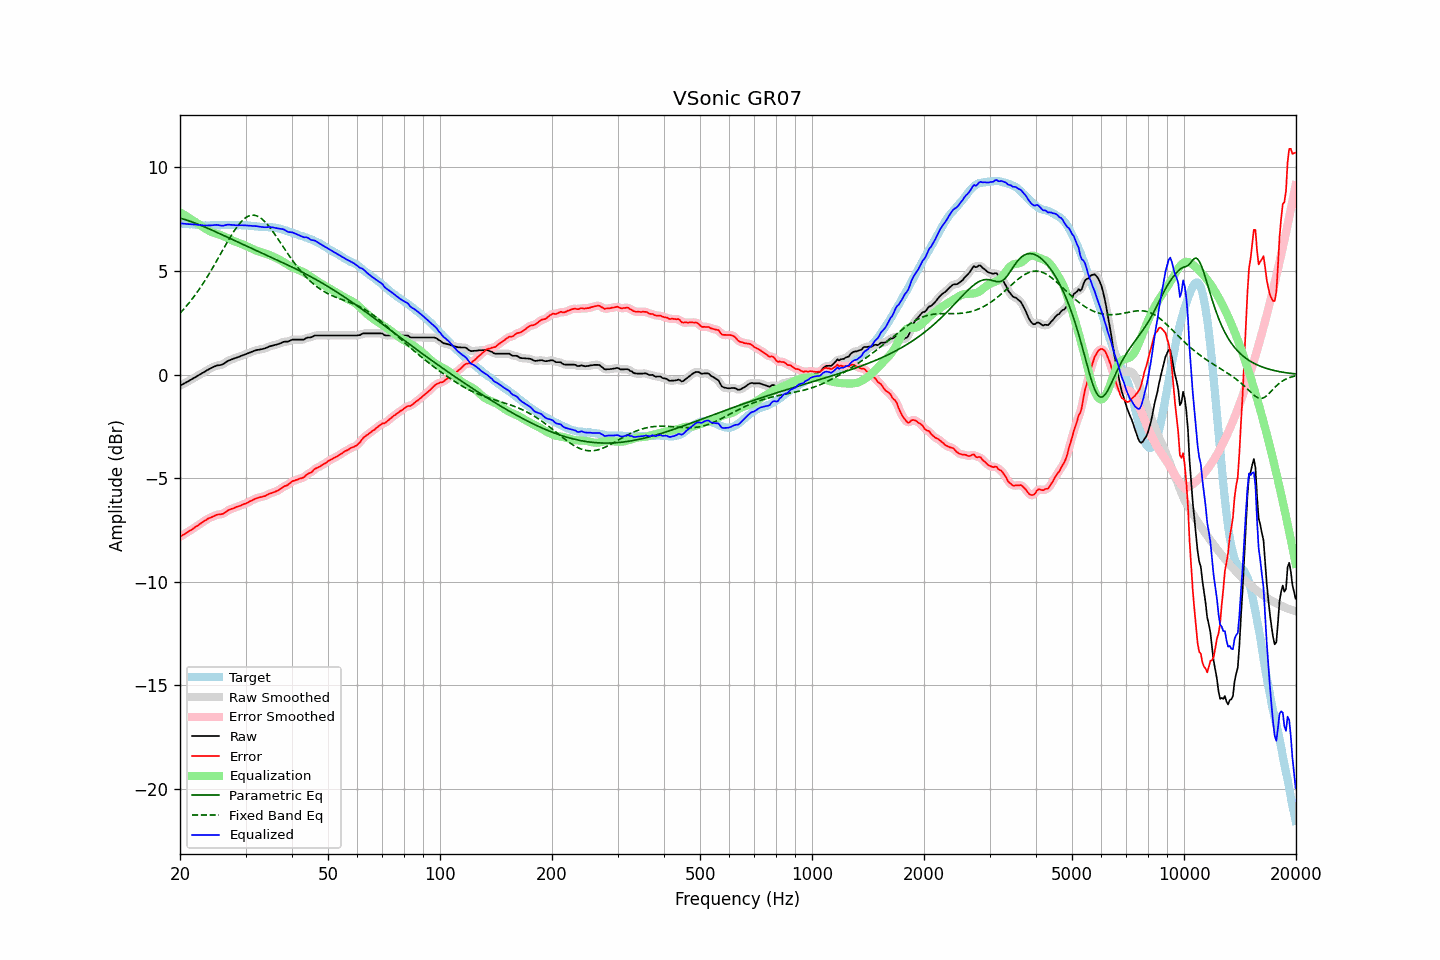

Source data for this figure (header and first rows):
frequency, raw, error, smoothed, error_smoothed, equalization, parametric_eq, fixed_band_eq, equalized_raw, equalized_smoothed, target
20.00, -0.53, -7.83, -0.53, -7.83, 7.83, 7.55, 2.96, 7.30, 7.30, 7.30
20.20, -0.49, -7.78, -0.49, -7.79, 7.78, 7.53, 3.04, 7.29, 7.29, 7.29
20.40, -0.45, -7.73, -0.45, -7.74, 7.74, 7.51, 3.13, 7.28, 7.28, 7.28
20.61, -0.41, -7.70, -0.41, -7.69, 7.69, 7.48, 3.22, 7.28, 7.28, 7.28
20.81, -0.37, -7.63, -0.37, -7.64, 7.64, 7.46, 3.31, 7.27, 7.27, 7.26
21.02, -0.33, -7.59, -0.33, -7.59, 7.59, 7.43, 3.40, 7.26, 7.26, 7.26
21.23, -0.28, -7.53, -0.29, -7.54, 7.54, 7.41, 3.49, 7.26, 7.26, 7.25
21.44, -0.24, -7.50, -0.24, -7.50, 7.49, 7.38, 3.59, 7.25, 7.25, 7.26
21.66, -0.19, -7.45, -0.19, -7.44, 7.44, 7.35, 3.69, 7.25, 7.25, 7.25
21.87, -0.15, -7.39, -0.15, -7.39, 7.39, 7.32, 3.80, 7.24, 7.24, 7.24
22.09, -0.10, -7.33, -0.10, -7.34, 7.34, 7.29, 3.90, 7.24, 7.24, 7.23
22.31, -0.06, -7.29, -0.06, -7.29, 7.29, 7.26, 4.01, 7.22, 7.23, 7.23
22.54, -0.01, -7.24, -0.01, -7.24, 7.23, 7.23, 4.12, 7.22, 7.22, 7.22
22.76, 0.03, -7.18, 0.03, -7.18, 7.18, 7.20, 4.24, 7.21, 7.21, 7.21
22.99, 0.08, -7.12, 0.07, -7.13, 7.13, 7.17, 4.35, 7.20, 7.20, 7.20
23.22, 0.12, -7.07, 0.12, -7.08, 7.08, 7.14, 4.47, 7.19, 7.20, 7.19
23.45, 0.17, -7.03, 0.17, -7.03, 7.03, 7.10, 4.59, 7.20, 7.20, 7.20
23.69, 0.22, -6.98, 0.21, -6.98, 6.98, 7.07, 4.72, 7.20, 7.20, 7.19
23.92, 0.26, -6.93, 0.26, -6.94, 6.94, 7.03, 4.85, 7.20, 7.20, 7.19
24.16, 0.30, -6.90, 0.30, -6.90, 6.90, 7.00, 4.98, 7.20, 7.20, 7.20
24.40, 0.34, -6.87, 0.34, -6.87, 6.87, 6.97, 5.11, 7.20, 7.20, 7.21
24.65, 0.38, -6.83, 0.38, -6.83, 6.84, 6.93, 5.24, 7.21, 7.21, 7.21
24.89, 0.41, -6.80, 0.41, -6.80, 6.81, 6.90, 5.37, 7.22, 7.22, 7.21
25.14, 0.44, -6.76, 0.43, -6.77, 6.79, 6.86, 5.51, 7.23, 7.22, 7.20
25.39, 0.45, -6.75, 0.45, -6.75, 6.76, 6.82, 5.65, 7.21, 7.21, 7.20
25.65, 0.46, -6.74, 0.46, -6.75, 6.74, 6.79, 5.79, 7.19, 7.20, 7.20
25.91, 0.48, -6.73, 0.48, -6.73, 6.71, 6.75, 5.92, 7.19, 7.19, 7.21
26.16, 0.51, -6.71, 0.51, -6.70, 6.68, 6.72, 6.06, 7.18, 7.19, 7.22
26.43, 0.57, -6.66, 0.56, -6.66, 6.64, 6.68, 6.20, 7.21, 7.21, 7.22
26.69, 0.62, -6.60, 0.62, -6.60, 6.61, 6.64, 6.33, 7.23, 7.22, 7.22
26.96, 0.67, -6.54, 0.66, -6.55, 6.57, 6.61, 6.47, 7.24, 7.23, 7.21
27.23, 0.70, -6.51, 0.70, -6.51, 6.53, 6.57, 6.60, 7.23, 7.23, 7.21
27.50, 0.73, -6.48, 0.73, -6.49, 6.49, 6.54, 6.73, 7.22, 7.22, 7.21
27.77, 0.76, -6.46, 0.76, -6.46, 6.46, 6.50, 6.85, 7.21, 7.21, 7.22
28.05, 0.79, -6.43, 0.78, -6.43, 6.42, 6.46, 6.97, 7.21, 7.21, 7.22
28.33, 0.81, -6.39, 0.81, -6.40, 6.40, 6.43, 7.08, 7.20, 7.21, 7.20
28.62, 0.84, -6.36, 0.84, -6.37, 6.37, 6.39, 7.18, 7.20, 7.21, 7.20
28.90, 0.87, -6.34, 0.87, -6.34, 6.34, 6.36, 7.28, 7.21, 7.21, 7.21
29.19, 0.90, -6.31, 0.90, -6.31, 6.31, 6.32, 7.37, 7.21, 7.21, 7.21
29.48, 0.93, -6.27, 0.93, -6.28, 6.28, 6.28, 7.45, 7.21, 7.21, 7.20
29.78, 0.96, -6.24, 0.96, -6.25, 6.25, 6.25, 7.52, 7.20, 7.20, 7.20
30.08, 0.99, -6.22, 0.99, -6.22, 6.21, 6.21, 7.58, 7.20, 7.20, 7.21
30.38, 1.02, -6.18, 1.02, -6.18, 6.18, 6.18, 7.62, 7.19, 7.19, 7.20
30.68, 1.05, -6.13, 1.05, -6.14, 6.14, 6.14, 7.66, 7.19, 7.19, 7.18
30.99, 1.08, -6.10, 1.08, -6.10, 6.10, 6.10, 7.68, 7.18, 7.18, 7.18
31.30, 1.11, -6.06, 1.11, -6.06, 6.06, 6.07, 7.69, 7.17, 7.17, 7.17
31.61, 1.14, -6.02, 1.14, -6.03, 6.03, 6.03, 7.69, 7.17, 7.17, 7.16
31.93, 1.17, -5.98, 1.16, -5.99, 6.00, 6.00, 7.68, 7.16, 7.16, 7.15
32.24, 1.19, -5.96, 1.18, -5.96, 5.97, 5.96, 7.65, 7.16, 7.15, 7.15
32.57, 1.20, -5.93, 1.20, -5.94, 5.94, 5.93, 7.61, 7.14, 7.14, 7.13
32.89, 1.22, -5.91, 1.21, -5.92, 5.92, 5.89, 7.56, 7.14, 7.13, 7.13
33.22, 1.23, -5.90, 1.23, -5.90, 5.89, 5.86, 7.51, 7.12, 7.12, 7.13
33.55, 1.25, -5.87, 1.25, -5.88, 5.87, 5.82, 7.44, 7.11, 7.11, 7.12
33.89, 1.27, -5.86, 1.27, -5.85, 5.84, 5.79, 7.36, 7.11, 7.11, 7.13
34.23, 1.30, -5.81, 1.30, -5.81, 5.81, 5.75, 7.28, 7.11, 7.11, 7.11
34.57, 1.34, -5.77, 1.33, -5.78, 5.79, 5.72, 7.18, 7.12, 7.12, 7.11
34.92, 1.37, -5.73, 1.36, -5.74, 5.76, 5.68, 7.09, 7.12, 7.12, 7.10
35.27, 1.39, -5.72, 1.39, -5.72, 5.72, 5.65, 6.98, 7.11, 7.11, 7.11
35.62, 1.41, -5.68, 1.41, -5.69, 5.69, 5.61, 6.88, 7.10, 7.10, 7.09
35.97, 1.43, -5.66, 1.43, -5.66, 5.65, 5.57, 6.77, 7.08, 7.08, 7.09
... 635 more rows
